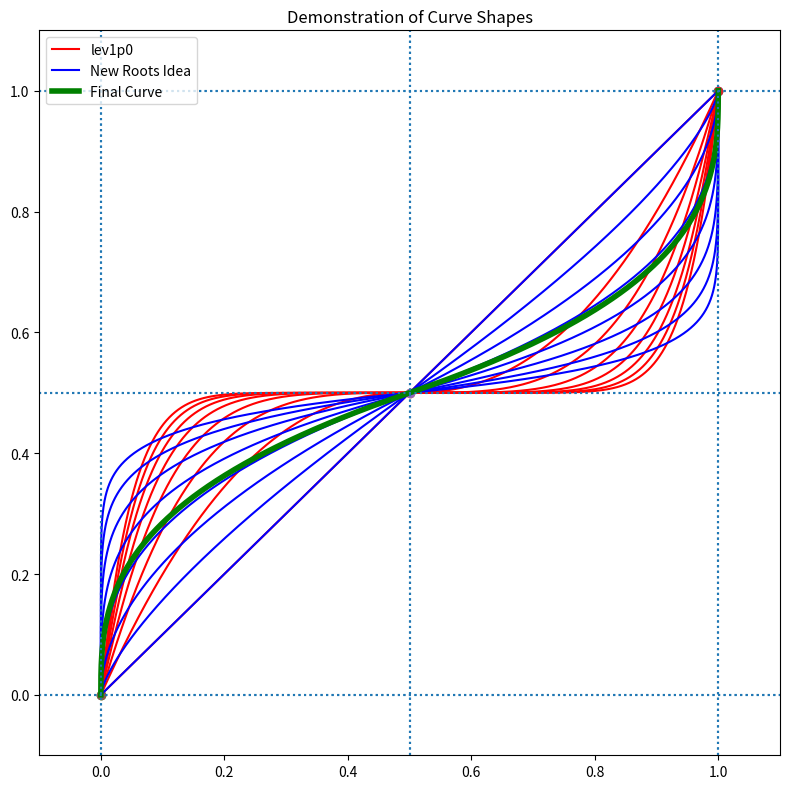

Source code (Python):
# Imports
import numpy as np
import matplotlib.pyplot as plt
use_equation_num = 4
CurveString = "Multi-Root"
first0 = True

## Main Function --------------------------------------------------------------

def make_one_curve(alpha=0.35, xprime=None):
    """Given an exponent alpha and an input array, return a single curve
    :param alpha: scalar
    :param xprime: array of length N
    :return: norm curve of length N
    """
    if xprime is None:  # Defaults
        xprime = demo_make_xprime()
        
    
    # print("Using alpha = {:0.5f}".format(alpha))

    # And this makes the curve!
    if use_equation_num == 1:
        # f(x,a) = 1/2 + 2^(a-1) * s(x) * |x|^a
        out_curve = 0.5 + (2. ** (alpha - 1.)) * np.sign(xprime-0.5) * (np.abs(xprime-0.5) ** alpha)
    elif use_equation_num == 2:
        out_curve = 0.5 + (np.abs(2.*xprime-1.)**(alpha-1.))*(xprime-0.5)
    elif use_equation_num == 3:
        alpha = -0.75
        out_curve = 0.5 + xprime**3 - alpha*xprime
    elif use_equation_num == 4:
        
        lows = xprime < 0.5
        highs = xprime > 0.5
        
        x_low = xprime[lows]
        x_high = xprime[highs]
        
        curve_low = ((2*x_low) ** alpha)/2
        curve_high = -(((2*(-x_high)+2) ** alpha)/2 - 1)
        
        out_curve = np.zeros_like(xprime)
        out_curve[lows] = curve_low
        out_curve[highs]= curve_high
       
        # outcurve = np.fmax(curve,curve)
        
    return out_curve

## DEMO STUFF --------------------------------------------------------------
def demo_make_xprime(nx=100000):
    """Makes the xprime array
    :param nx:
    """
    if use_equation_num == 1:
        xprime = np.linspace(0, 1, num=nx)
    elif use_equation_num == 2:
        xprime = np.linspace(-5,5, num=nx)
    # elif use_equation_num == 4:
    #     xprime = np.linspace(-4,4, num=nx)
    else:
        xprime = np.linspace(0, 1, num=nx)
    return xprime
        
def demo_make_alpha_array(nalpha=8, range=10.):
    """ Prepare the alpha array"""
    if use_equation_num == 1:
        alpha_array = np.linspace(1., range, num=nalpha)
    elif use_equation_num == 2:
        alpha_array = np.linspace(1., range, num=10)
    elif use_equation_num == 3:
        alpha_array = np.linspace(-0.73, -0.76, num=10)
    elif use_equation_num == 4:
        alpha_array = np.logspace(0,-1, 8)
        alpha_list = list(alpha_array)
        if 1 not in alpha_list:
            alpha_list.append(1)
            alpha_list.sort()
            alpha_array = np.asarray(alpha_list)
    else:
        alpha_array = [1]
    return alpha_array


def demo_make_all_curves(alphas_list=None, xprime=None):
    """ Make a set of curves at a number of alphas"""
    if alphas_list is None:  # Defaults
        alphas_list = demo_make_alpha_array()
    
    # Make the Curves
    curve_list = []
    for alph in alphas_list:
        curve = make_one_curve(alpha=alph, xprime=xprime)
        curve_list.append(curve)
    return curve_list


def demo_plot_many_alphas(curve_list=None, alphas_list=None, xprime=None, axis=None, first0 = True, **kwargs):
    """ Demonstrate the Effect of the Alpha Parameter """
    
    if alphas_list is None:  # Defaults
        alphas_list = demo_make_alpha_array()
    if curve_list is None:   # Defaults
        curve_list = demo_make_all_curves(alphas_list)
    if xprime is None:  # Defaults
        xprime = demo_make_xprime()


    for curve, alpha in zip(curve_list, alphas_list):
        if axis:
            torun = axis
        else:
            torun = plt
            
        torun.plot(xprime, curve, **kwargs)
        kwargs['label'] = None
        
    final = norm_stretch(xprime, alpha=0.35)
    
    if not first0:
        torun.plot(xprime, final, c='g', lw=4, label="Final Curve")
    
    plt.ylim((0,1))
    
    if use_equation_num==1:
        plt.xlim((-0.1,1.1))
        plt.ylim((-0.1,1.1))
        
    elif use_equation_num==2:
        plt.xlim((0.5,1.5))
        
    elif use_equation_num==4:
        plt.xlim((-0.1,1.1))
        plt.ylim((-0.1,1.1))
    else:
        plt.xlim((0,1))
    
    
    plt.axhline(0, ls=":")
    plt.axhline(0.5, ls=":")
    plt.axhline(1, ls=":")
    
    plt.axvline(0, ls=":")
    plt.axvline(0.5, ls=":")
    plt.axvline(-0.5, ls=":")
    plt.axvline(1, ls=":")
    
    plt.scatter(1,1)
    plt.scatter(0.5,0.5)
    plt.scatter(0,0)
    
    plt.title("Demonstration of Curve Shapes".format(CurveString))
    # plt.legend(ncol=2)
    # plt.show()

def demo_plot_white_noise(alpha=0.35):
    """ Demonstrate the Algorithm on Random Input """
    
    in_array = np.random.random_sample(size=50) - 0.5
    out_array = norm_stretch(in_array, alpha=alpha)
    
    plt.scatter(in_array,out_array)
    plt.title("Demonstration of the Algorithm on Random Input")
    
    plt.show()
    
    
def demo_plot_2D_method(in_array=None, alpha=0.35, do_plot=True):
    if in_array is None:
        in_array = np.random.random_sample(size=(400, 400)) - 0.5
    out_array = norm_stretch(in_array, alpha=alpha)
    if do_plot:
        plot_2d(in_array, out_array)
    return out_array


def plot_2d(in_array=None, out_array=None, alpha=None, do_plot=True):
    if in_array is None:
        in_array = np.random.random_sample(size=(100, 100)) - 0.5
    if out_array is None:
        out_array = norm_stretch(in_array, alpha=alpha)
        
    if do_plot:
        fig, (ax0, ax1) = plt.subplots(1,2, sharex='all', sharey='all')
        
        ax0.set_title("Input")
        im0 = ax0.imshow(in_array+0.5, origin="lower", vmin=0, vmax=1)
        plt.colorbar(im0, ax=ax0)
    
        ax1.set_title("Output")
        im1 = ax1.imshow(out_array, origin="lower", vmin=0, vmax=1)
        plt.colorbar(im1, ax=ax1)
        
        fig.set_size_inches(8,4)
        plt.suptitle("Alpha = {}".format(alpha))
        plt.tight_layout()
        plt.show()
    return out_array

def norm_stretch(in_array, alpha=0.35):
    """The only function anyone outside will ever see"""
    return make_one_curve(xprime=in_array, alpha=alpha)

def many_alphas():
    fig, ax = plt.subplots(1,1)
    
    for use_equation_num, CurveString, ls, c in zip([1,4], ["lev1p0", "New Roots Idea"], ["-","-"], ["r","b"]):
        demo_plot_many_alphas(axis=ax, ls=ls, c=c, label=CurveString)
    
    ax.legend()
    fig.set_size_inches((8,8))
    plt.show()
    
if __name__ == "__main__":
    pass
    fig, ax = plt.subplots(1,1)
    
    for use_equation_num, CurveString, ls, c in zip([1,4], ["lev1p0", "New Roots Idea"], ["-","-"], ["r","b"]):
        demo_plot_many_alphas(axis=ax, ls=ls, c=c, first0=first0, label=CurveString)
        first0 = False
        
    
    ax.legend()
    fig.set_size_inches((8,8))
    plt.tight_layout()
    plt.show()
    # demo_plot_white_noise()
    # demo_plot_2D_method()

    # for alpha in np.linspace(1,2,10):
    #     plot_2d(alpha=alpha)

#
# The stretching parameter is "alpha".
#
# alpha=1 is linear... alpha>1 is stretched.   The largest values in the plot (like 7 or 8) are probably way too extreme.
#
#

# #original implimentation
# for i in range(nx):
#     for j in range(nalpha):
#         xprime = x_input_array[i] - 0.5
#         y_output_array[i, j] = 0.5 + (2. ** (alpha[j] - 1.)) * np.sign(xprime) * (np.abs(xprime) ** alpha[j])
